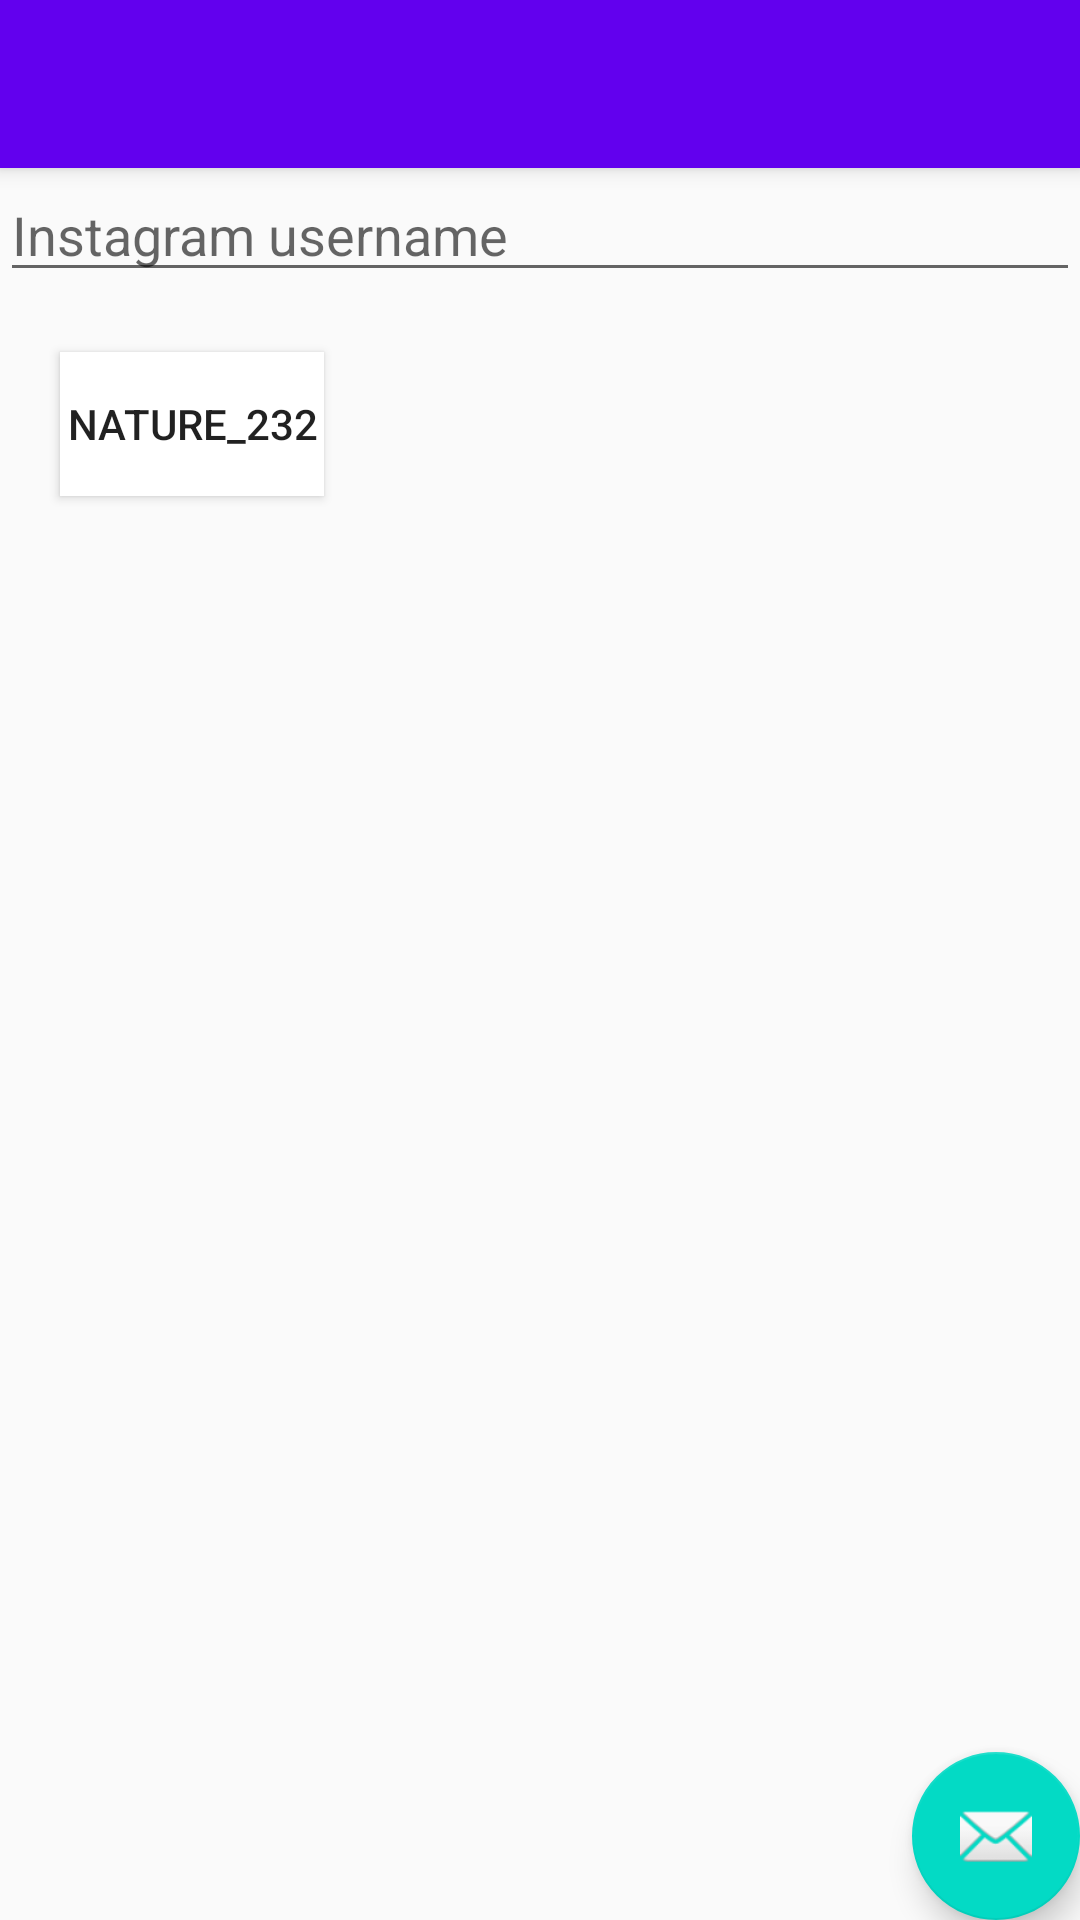

Android layout source for this screen:
<!-- AndroidManifest.xml: application theme AppTheme -->
<!-- res/layout/activity_instagram.xml -->
<?xml version="1.0" encoding="utf-8"?>
<androidx.coordinatorlayout.widget.CoordinatorLayout xmlns:android="http://schemas.android.com/apk/res/android"
    xmlns:app="http://schemas.android.com/apk/res-auto"
    xmlns:tools="http://schemas.android.com/tools"
    android:layout_width="match_parent"
    android:layout_height="match_parent"
    tools:context=".InstagramActivity">

    <com.google.android.material.appbar.AppBarLayout
        android:layout_width="match_parent"
        android:layout_height="wrap_content"
        android:theme="@style/AppTheme.AppBarOverlay">

        <androidx.appcompat.widget.Toolbar
            android:id="@+id/toolbar"
            android:layout_width="match_parent"
            android:layout_height="?attr/actionBarSize"
            android:background="?attr/colorPrimary"
            app:popupTheme="@style/AppTheme.PopupOverlay" />

    </com.google.android.material.appbar.AppBarLayout>

    <include layout="@layout/content_instagram" />

    <com.google.android.material.floatingactionbutton.FloatingActionButton
        android:id="@+id/fab"
        android:layout_width="wrap_content"
        android:layout_height="wrap_content"
        android:layout_gravity="bottom|end"
        android:layout_margin="@dimen/fab_margin"
        app:srcCompat="@android:drawable/ic_dialog_email" />

</androidx.coordinatorlayout.widget.CoordinatorLayout>
<!-- res/layout/content_instagram.xml (included above) -->
<?xml version="1.0" encoding="utf-8"?>
<androidx.constraintlayout.widget.ConstraintLayout xmlns:android="http://schemas.android.com/apk/res/android"
    xmlns:app="http://schemas.android.com/apk/res-auto"
    xmlns:tools="http://schemas.android.com/tools"
    android:layout_width="match_parent"
    android:layout_height="match_parent"
    app:layout_behavior="@string/appbar_scrolling_view_behavior"
    tools:context=".InstagramActivity"
    tools:showIn="@layout/activity_instagram">

    <EditText
        android:layout_width="match_parent"
        android:layout_height="wrap_content"
        android:hint="Instagram username"
        android:id="@+id/username_input_box"
        app:layout_constraintTop_toTopOf="parent"
        />

    <androidx.appcompat.widget.AppCompatButton
        android:layout_width="wrap_content"
        android:layout_height="wrap_content"
        android:text="nature_232"
        app:layout_constraintTop_toBottomOf="@id/username_input_box"
        android:layout_margin="20sp"
        app:layout_constraintStart_toStartOf="parent"
        android:background="@android:color/white"
        android:onClick="launchInstagram"
        />

</androidx.constraintlayout.widget.ConstraintLayout>
<!-- resources referenced by this layout -->
<resources>
  <style name="AppTheme.AppBarOverlay" parent="ThemeOverlay.AppCompat.Dark.ActionBar" />
  <style name="AppTheme.PopupOverlay" parent="ThemeOverlay.AppCompat.Light" />
  <style name="AppTheme" parent="Theme.AppCompat.Light.DarkActionBar">
          
          <item name="colorPrimary">@color/colorPrimary</item>
          <item name="colorPrimaryDark">@color/colorPrimaryDark</item>
          <item name="colorAccent">@color/colorAccent</item>
      </style>
  <!-- not gathered from this repository: default colours our renderer supplied (Android Studio template values) -->
  <color name="colorPrimary">#FF6200EE</color>
  <color name="colorPrimaryDark">#FF3700B3</color>
  <color name="colorAccent">#FF03DAC5</color>
</resources>
